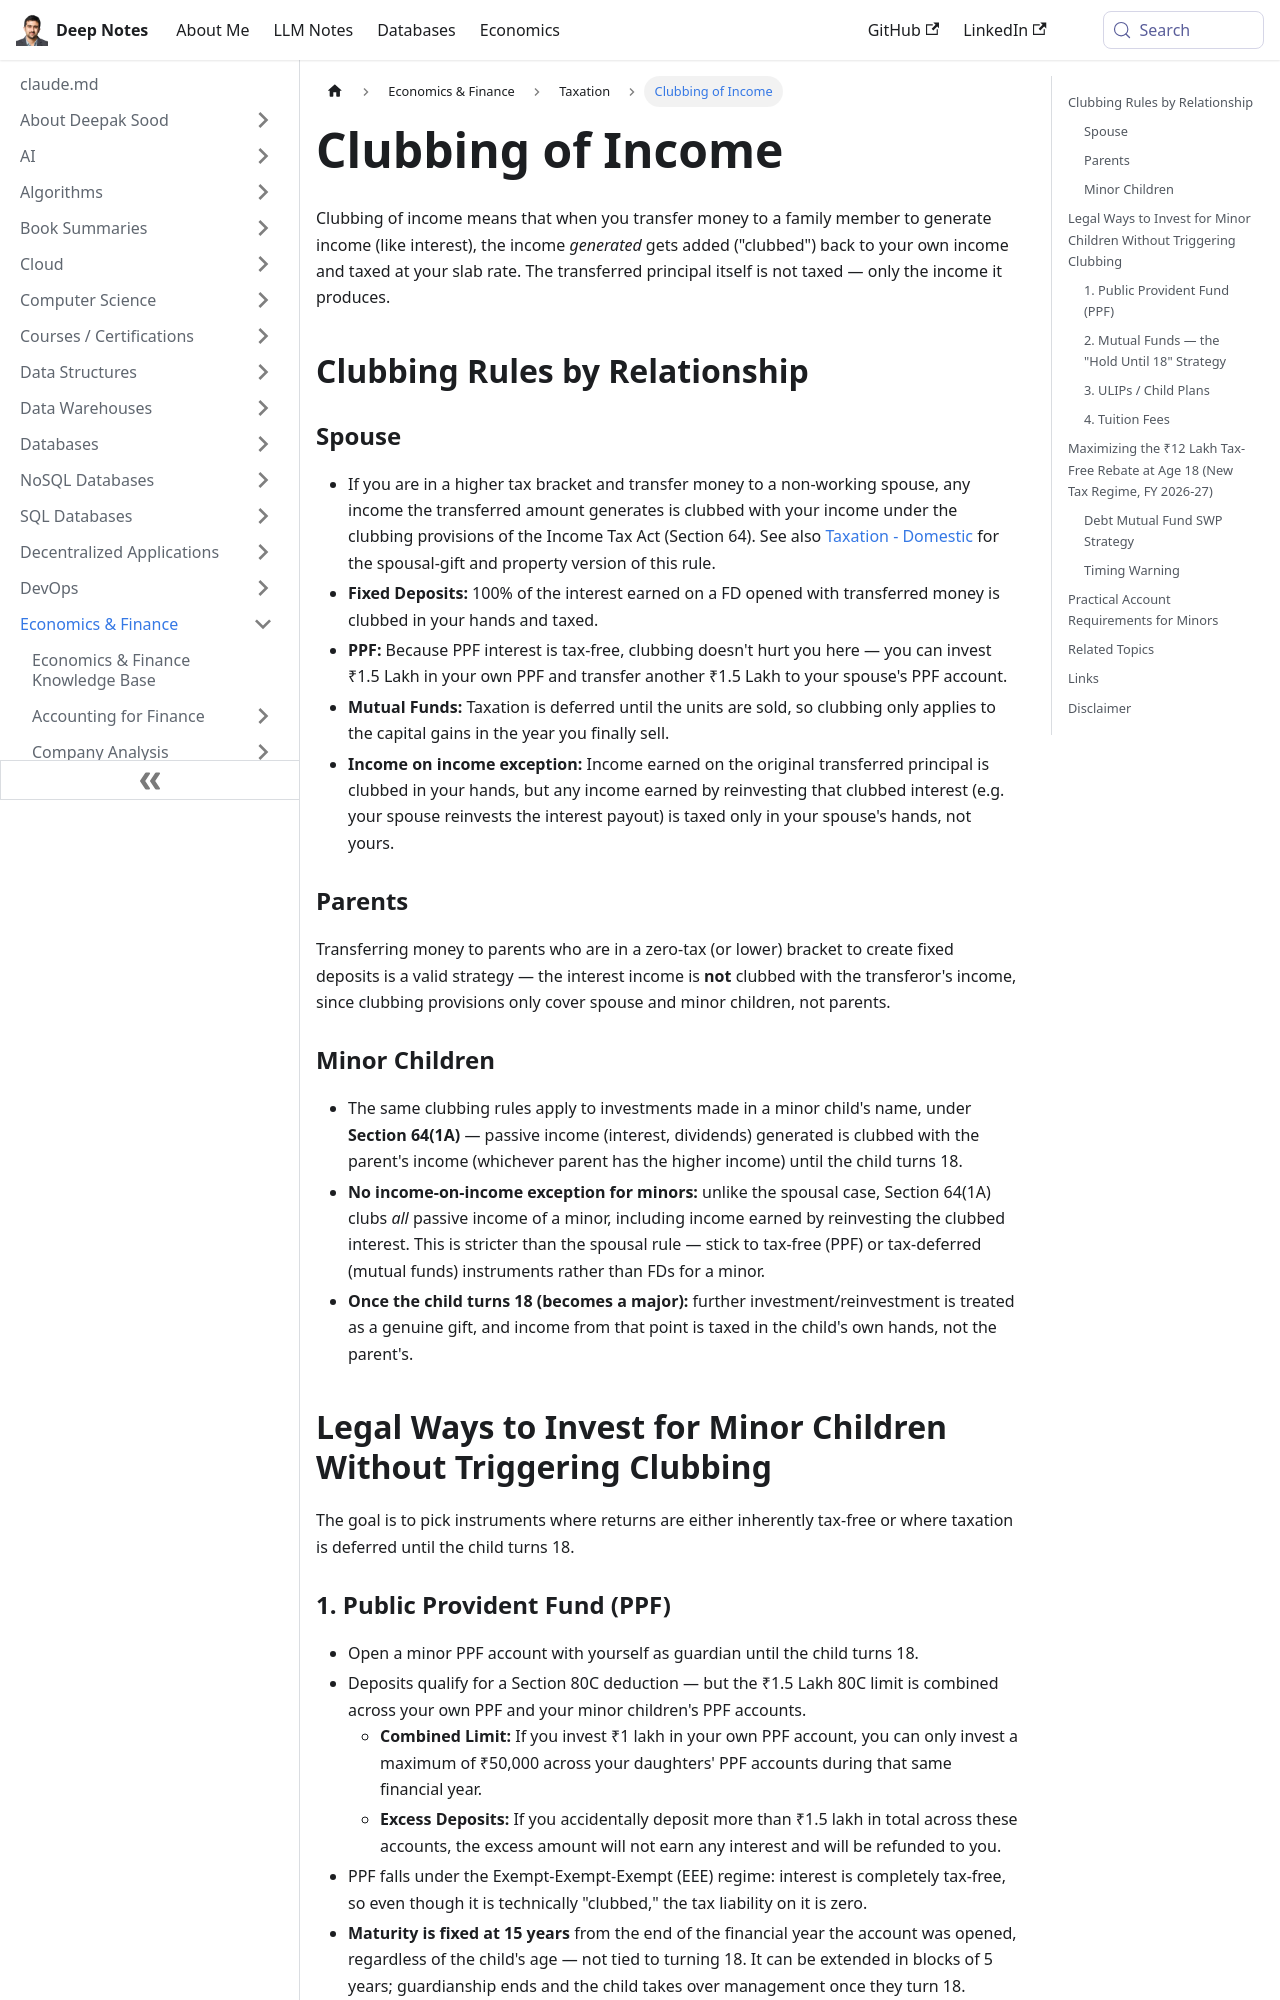

repository: deepaksood619/deepaksood619.github.io · page: economics/taxation/clubbing-of-income/index.html · generator: docusaurus

---
slug: /economics/taxation/clubbing-of-income
title: Clubbing of Income
description: How the Income Tax Act clubs income transferred to a spouse, minor children, or parents, and which instruments (PPF, mutual funds, ULIPs) legally avoid it.
created: 2026-08-06
updated: 2026-09-15
---
Clubbing of income means that when you transfer money to a family member to generate income (like interest), the income *generated* gets added ("clubbed") back to your own income and taxed at your slab rate. The transferred principal itself is not taxed — only the income it produces.

## Clubbing Rules by Relationship

### Spouse

- If you are in a higher tax bracket and transfer money to a non-working spouse, any income the transferred amount generates is clubbed with your income under the clubbing provisions of the Income Tax Act (Section 64). See also [Taxation - Domestic](economics/taxation/taxation-domestic.md) for the spousal-gift and property version of this rule.
- **Fixed Deposits:** 100% of the interest earned on a FD opened with transferred money is clubbed in your hands and taxed.
- **PPF:** Because PPF interest is tax-free, clubbing doesn't hurt you here — you can invest ₹1.5 Lakh in your own PPF and transfer another ₹1.5 Lakh to your spouse's PPF account.
- **Mutual Funds:** Taxation is deferred until the units are sold, so clubbing only applies to the capital gains in the year you finally sell.
- **Income on income exception:** Income earned on the original transferred principal is clubbed in your hands, but any income earned by reinvesting that clubbed interest (e.g. your spouse reinvests the interest payout) is taxed only in your spouse's hands, not yours.

### Parents

Transferring money to parents who are in a zero-tax (or lower) bracket to create fixed deposits is a valid strategy — the interest income is **not** clubbed with the transferor's income, since clubbing provisions only cover spouse and minor children, not parents.

### Minor Children

- The same clubbing rules apply to investments made in a minor child's name, under **Section 64(1A)** — passive income (interest, dividends) generated is clubbed with the parent's income (whichever parent has the higher income) until the child turns 18.
- **No income-on-income exception for minors:** unlike the spousal case, Section 64(1A) clubs *all* passive income of a minor, including income earned by reinvesting the clubbed interest. This is stricter than the spousal rule — stick to tax-free (PPF) or tax-deferred (mutual funds) instruments rather than FDs for a minor.
- **Once the child turns 18 (becomes a major):** further investment/reinvestment is treated as a genuine gift, and income from that point is taxed in the child's own hands, not the parent's.

## Legal Ways to Invest for Minor Children Without Triggering Clubbing

The goal is to pick instruments where returns are either inherently tax-free or where taxation is deferred until the child turns 18.
